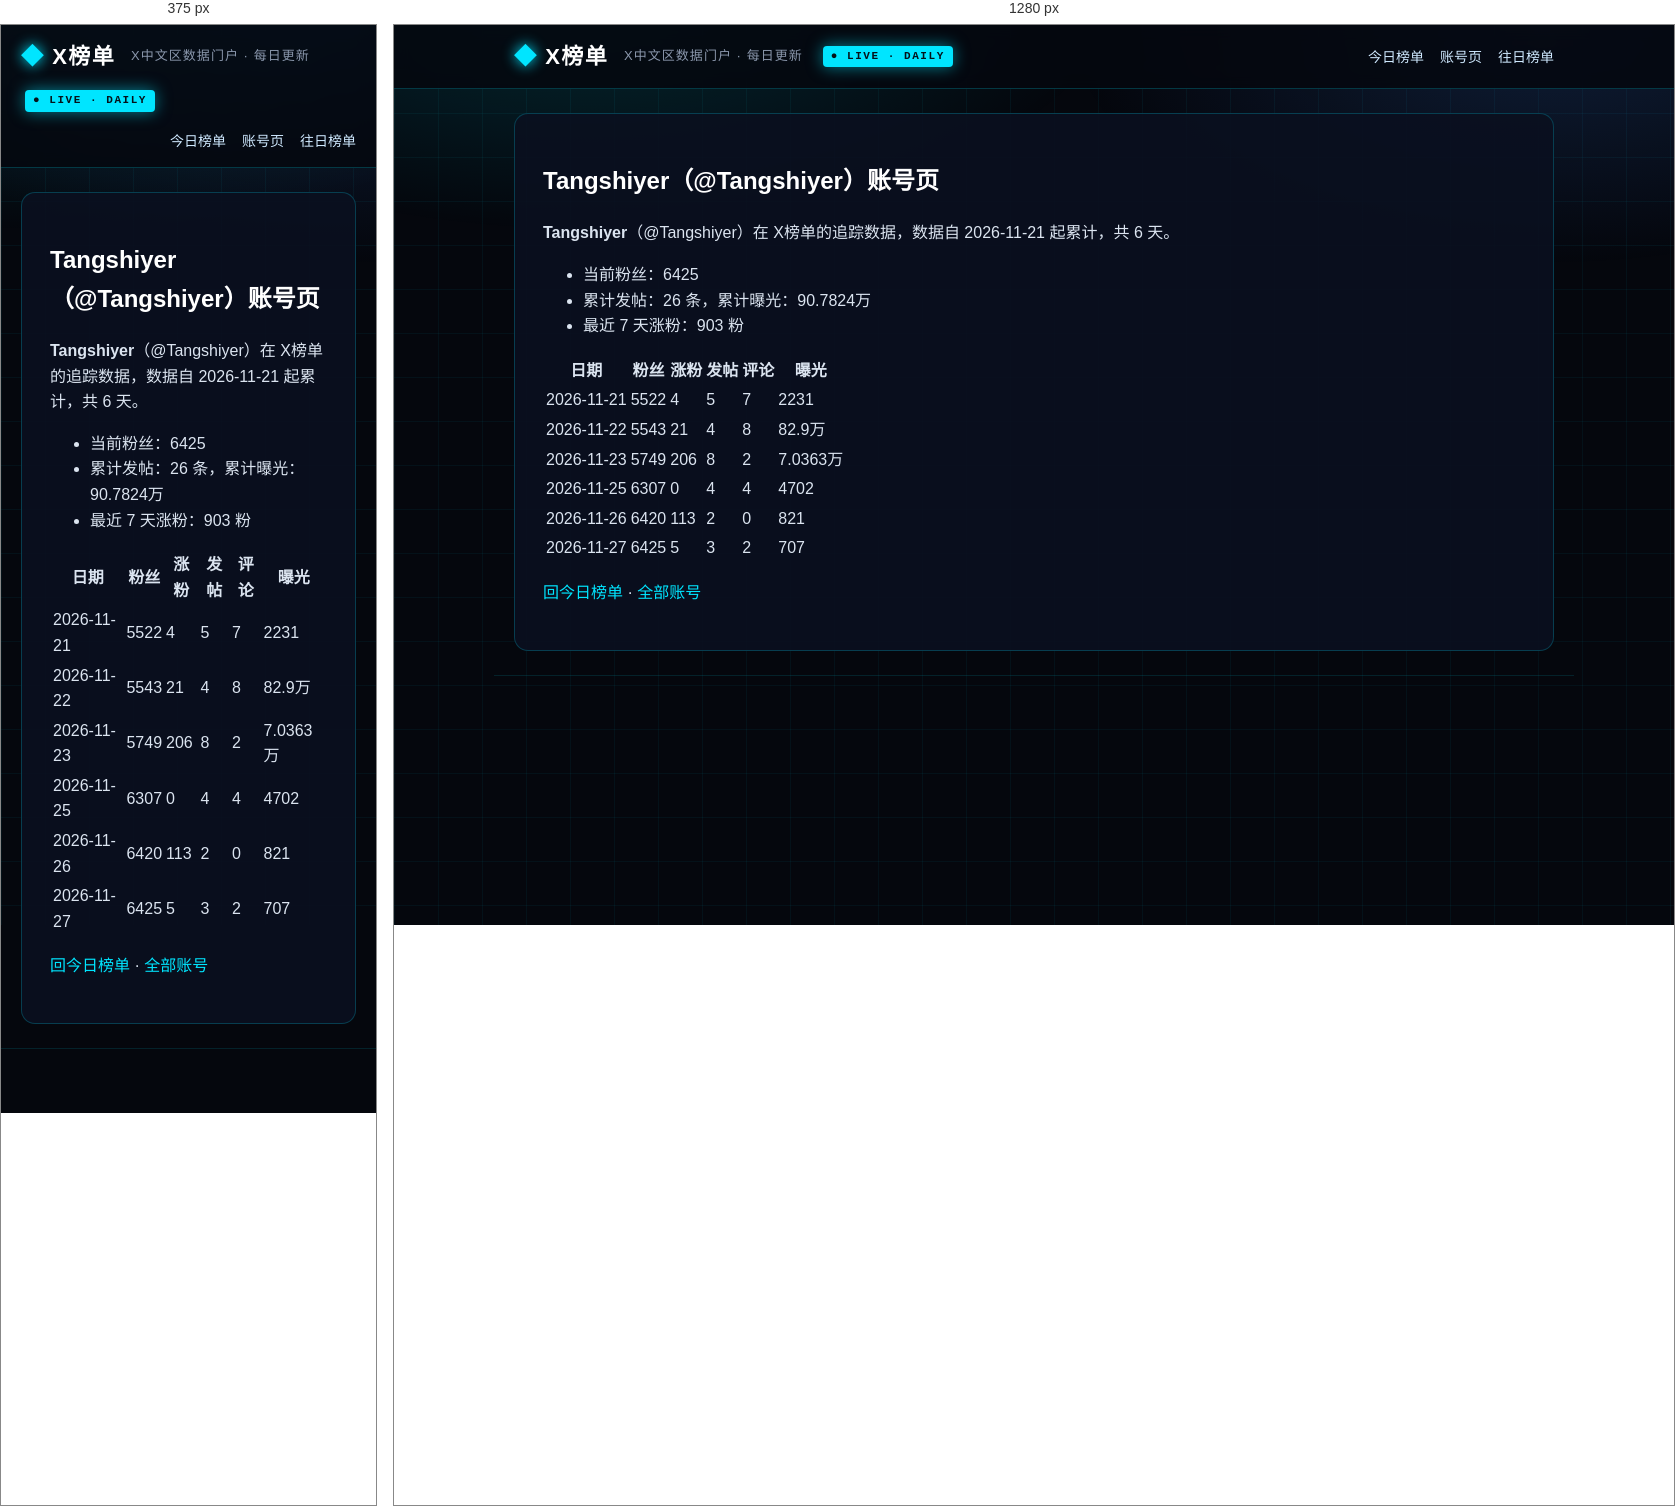
Rendered at 375 px and 1280 px, left to right.

<!-- file: index.html -->
<!DOCTYPE html>
<html lang="zh-CN">
<head>
<meta charset="utf-8">
<meta name="viewport" content="width=device-width, initial-scale=1">



<title>Tangshiyer（@Tangshiyer）账号页 · X榜单 · X中文区数据门户</title>
<meta name="description" content="每日更新的 X 中文区发帖、评论、涨粉、曝光榜单">
<link rel="canonical" href="https://deepblock666.github.io/accounts/Tangshiyer/index.html">
<meta property="og:type" content="website">
<meta property="og:title" content="Tangshiyer（@Tangshiyer）账号页 · X榜单 · X中文区数据门户">
<meta property="og:description" content="每日更新的 X 中文区发帖、评论、涨粉、曝光榜单">
<meta property="og:url" content="https://deepblock666.github.io/accounts/Tangshiyer/index.html">
<meta property="og:site_name" content="X榜单">
<meta name="twitter:card" content="summary">
<link rel="stylesheet" href="/css/style.css">
<meta name="generator" content="Hexo 8.1.2"></head>
<body>
<header class="top">
  <div class="wrap">
    <a class="logo" href="/">X榜单</a>
    <span class="tagline">X中文区数据门户 · 每日更新</span>
    <span class="live">● LIVE · DAILY</span>
    <nav><a href="/">今日榜单</a><a href="/accounts/">账号页</a><a href="/archives/">往日榜单</a></nav>
  </div>
</header>
<main class="wrap">
  <article class="post">
  <h1>Tangshiyer（@Tangshiyer）账号页</h1>
  <div class="content"><p><strong>Tangshiyer</strong>（@Tangshiyer）在 X榜单的追踪数据，数据自 2026-11-21 起累计，共 6 天。</p>
<ul>
<li>当前粉丝：6425</li>
<li>累计发帖：26 条，累计曝光：90.7824万</li>
<li>最近 7 天涨粉：903 粉</li>
</ul>
<table>
<thead>
<tr>
<th>日期</th>
<th>粉丝</th>
<th>涨粉</th>
<th>发帖</th>
<th>评论</th>
<th>曝光</th>
</tr>
</thead>
<tbody><tr>
<td>2026-11-21</td>
<td>5522</td>
<td>4</td>
<td>5</td>
<td>7</td>
<td>2231</td>
</tr>
<tr>
<td>2026-11-22</td>
<td>5543</td>
<td>21</td>
<td>4</td>
<td>8</td>
<td>82.9万</td>
</tr>
<tr>
<td>2026-11-23</td>
<td>5749</td>
<td>206</td>
<td>8</td>
<td>2</td>
<td>7.0363万</td>
</tr>
<tr>
<td>2026-11-25</td>
<td>6307</td>
<td>0</td>
<td>4</td>
<td>4</td>
<td>4702</td>
</tr>
<tr>
<td>2026-11-26</td>
<td>6420</td>
<td>113</td>
<td>2</td>
<td>0</td>
<td>821</td>
</tr>
<tr>
<td>2026-11-27</td>
<td>6425</td>
<td>5</td>
<td>3</td>
<td>2</td>
<td>707</td>
</tr>
</tbody></table>
<p><a href="/">回今日榜单</a> · <a href="/accounts/">全部账号</a></p>
</div>
</article>

</main>
<footer class="foot wrap">
</footer>
</body>
</html>


/* @media block from style.css */
@media(max-width:700px){.champions,.lists{grid-template-columns:1fr}.hero h1{font-size:22px}.stats strong{font-size:28px}}